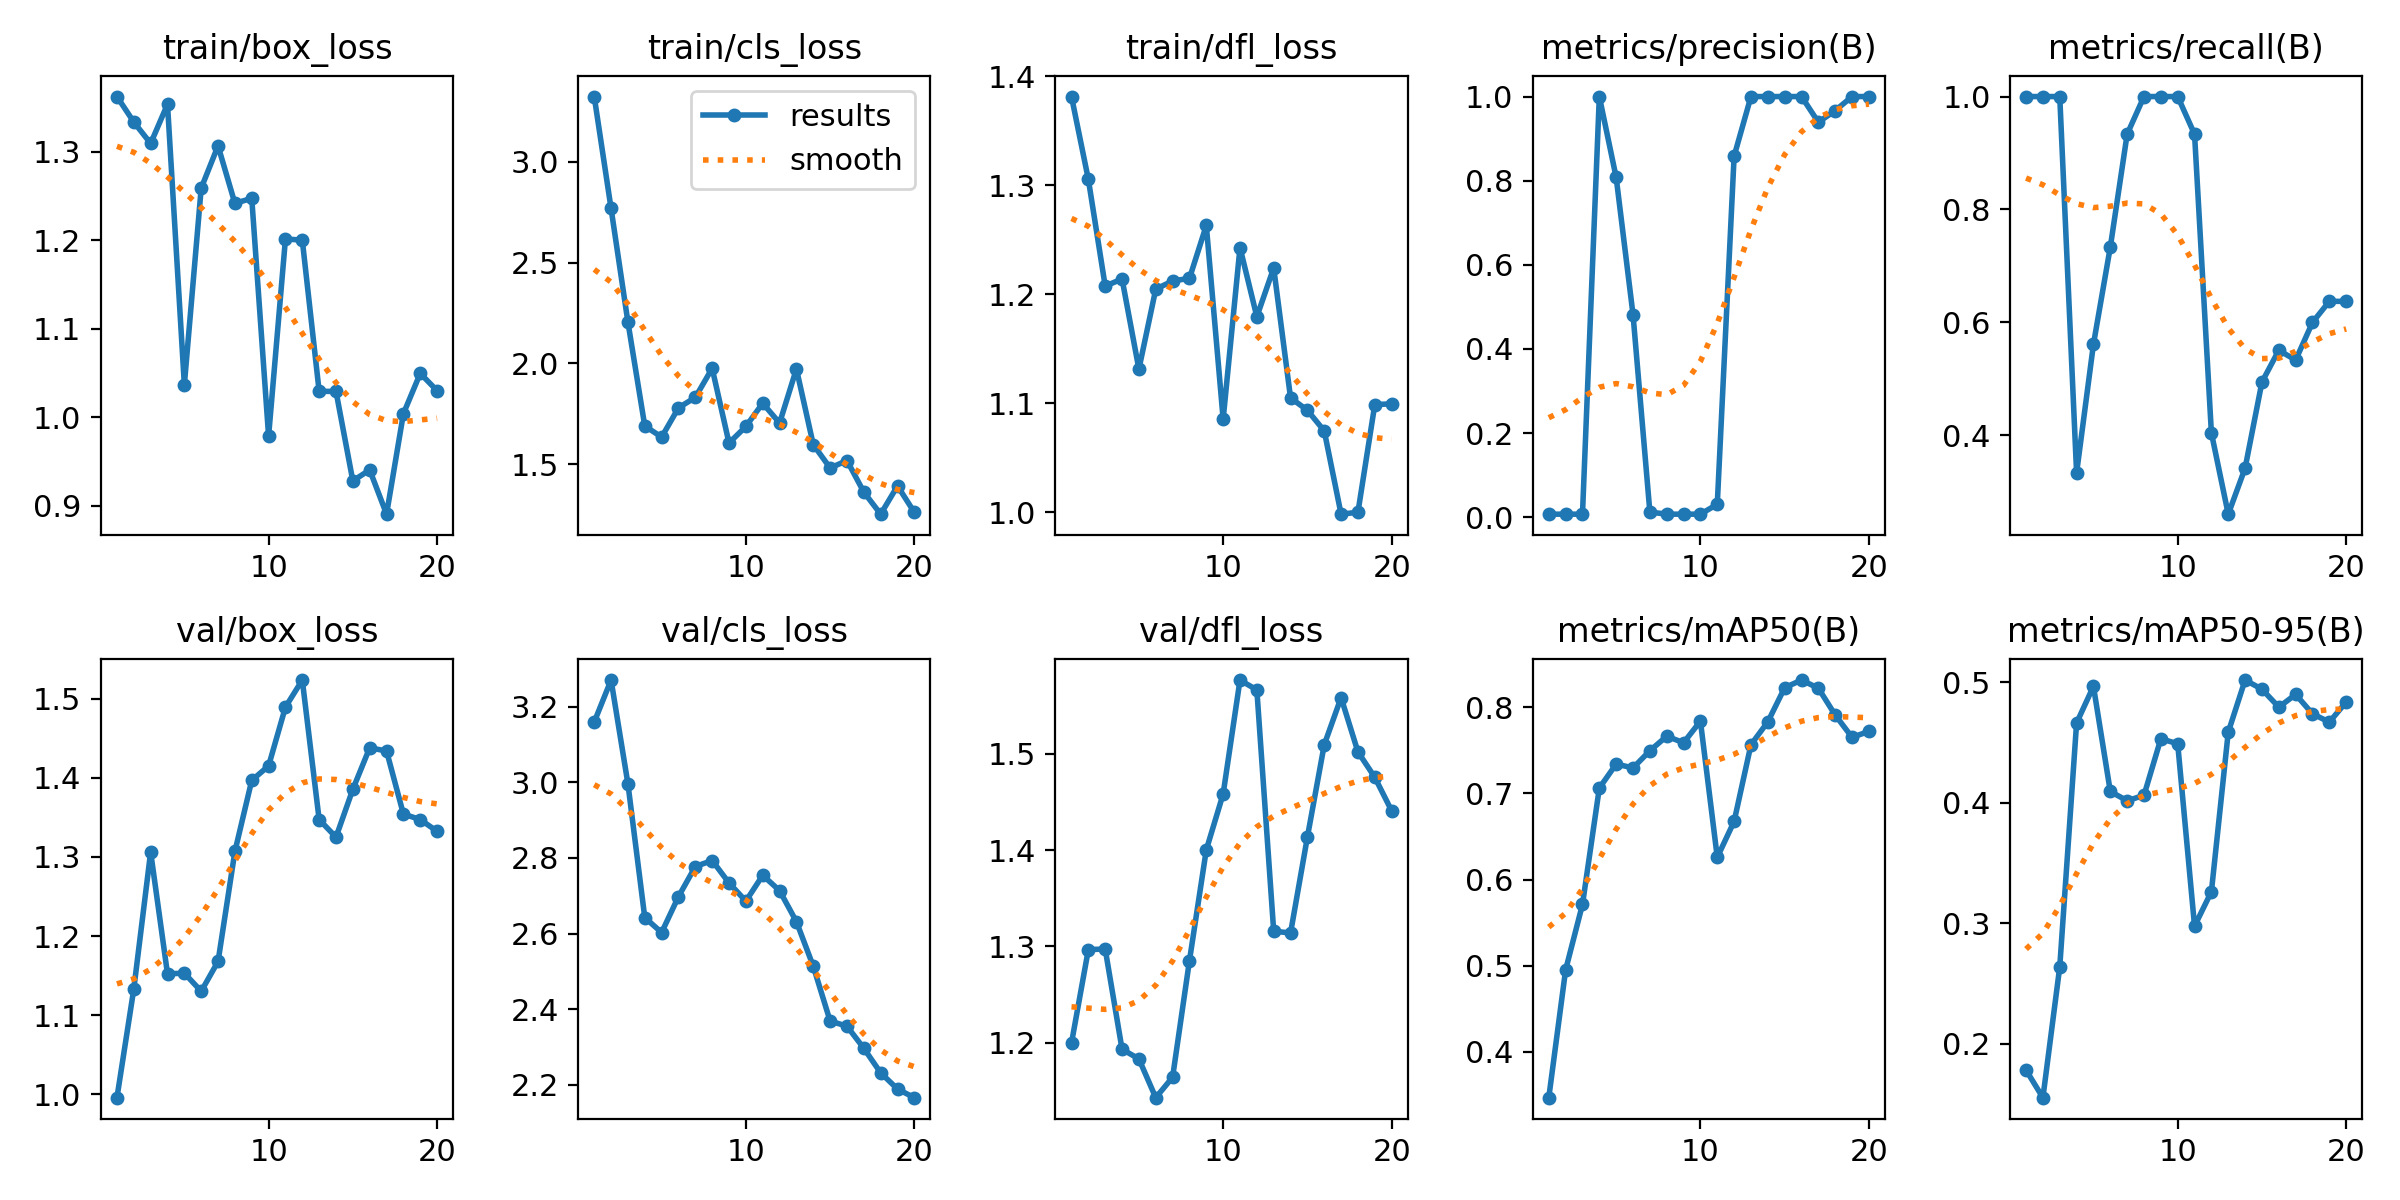

The file beside this chart, header and first rows:
epoch, time, train/box_loss, train/cls_loss, train/dfl_loss, metrics/precision(B), metrics/recall(B), metrics/mAP50(B), metrics/mAP50-95(B), val/box_loss, val/cls_loss, val/dfl_loss, lr/pg0, lr/pg1, lr/pg2
1, 39.41, 1.363, 3.325, 1.381, 0.00714, 1, 0.3464, 0.1782, 0.9958, 3.159, 1.2, 6e-05, 6e-05, 6e-05
2, 74.89, 1.334, 2.769, 1.305, 0.00714, 1, 0.495, 0.1554, 1.133, 3.27, 1.297, 0.0001331, 0.0001331, 0.0001331
3, 110.1, 1.309, 2.205, 1.207, 0.00714, 1, 0.571, 0.2638, 1.306, 2.996, 1.297, 0.0001982, 0.0001982, 0.0001982
4, 148, 1.354, 1.689, 1.214, 1, 0.3335, 0.7064, 0.4662, 1.152, 2.642, 1.193, 0.0002555, 0.0002555, 0.0002555
5, 202.6, 1.037, 1.634, 1.131, 0.8076, 0.5614, 0.7342, 0.4965, 1.153, 2.603, 1.183, 0.0003048, 0.0003048, 0.0003048
6, 256.5, 1.259, 1.779, 1.205, 0.4815, 0.7333, 0.7297, 0.4093, 1.13, 2.698, 1.143, 0.0003461, 0.0003461, 0.0003461
7, 292, 1.307, 1.831, 1.212, 0.01222, 0.9333, 0.7497, 0.4016, 1.168, 2.777, 1.164, 0.0003796, 0.0003796, 0.0003796
8, 332.4, 1.242, 1.975, 1.215, 0.00714, 1, 0.7666, 0.4061, 1.307, 2.793, 1.285, 0.0004052, 0.0004052, 0.0004052
9, 366.5, 1.247, 1.605, 1.263, 0.00714, 1, 0.759, 0.453, 1.397, 2.734, 1.4, 0.0004228, 0.0004228, 0.0004228
10, 403.4, 0.9786, 1.687, 1.085, 0.00714, 1, 0.7841, 0.4489, 1.415, 2.686, 1.458, 0.0004325, 0.0004325, 0.0004325
11, 439.9, 1.202, 1.802, 1.243, 0.03064, 0.9333, 0.6257, 0.2976, 1.489, 2.754, 1.577, 0.0004343, 0.0004343, 0.0004343
12, 469.6, 1.2, 1.704, 1.179, 0.8583, 0.4043, 0.6675, 0.3262, 1.524, 2.714, 1.566, 0.0004282, 0.0004282, 0.0004282
13, 500, 1.029, 1.973, 1.224, 1, 0.2604, 0.7567, 0.4585, 1.347, 2.631, 1.316, 0.0004141, 0.0004141, 0.0004141
14, 529.6, 1.029, 1.597, 1.105, 1, 0.3419, 0.7832, 0.5017, 1.325, 2.514, 1.314, 0.0003922, 0.0003922, 0.0003922
15, 558, 0.9278, 1.481, 1.094, 1, 0.4943, 0.823, 0.4941, 1.386, 2.369, 1.414, 0.0003623, 0.0003623, 0.0003623
16, 585.2, 0.9403, 1.518, 1.075, 1, 0.5506, 0.8319, 0.4793, 1.438, 2.355, 1.509, 0.0003244, 0.0003244, 0.0003244
17, 613.9, 0.8902, 1.361, 0.9983, 0.939, 0.5333, 0.8224, 0.4898, 1.434, 2.297, 1.558, 0.0002787, 0.0002787, 0.0002787
18, 643.8, 1.004, 1.251, 1, 0.9667, 0.6, 0.7912, 0.4737, 1.354, 2.232, 1.502, 0.0002251, 0.0002251, 0.0002251
19, 673.4, 1.049, 1.392, 1.099, 1, 0.6373, 0.7653, 0.4668, 1.347, 2.189, 1.476, 0.0001635, 0.0001635, 0.0001635
20, 700.3, 1.03, 1.26, 1.1, 1, 0.6373, 0.7722, 0.4835, 1.332, 2.166, 1.441, 9.401e-05, 9.401e-05, 9.401e-05
